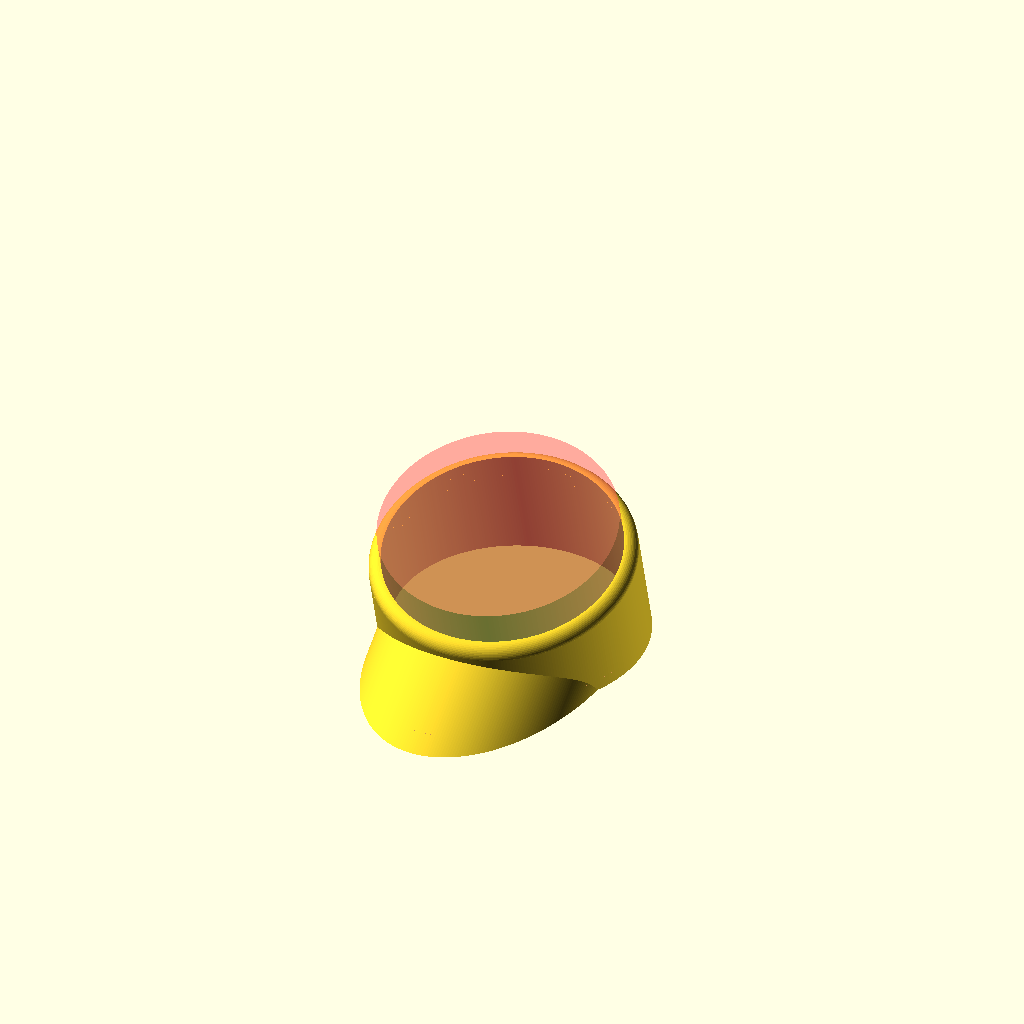
Cell 1: rendered with the file's own defaults.
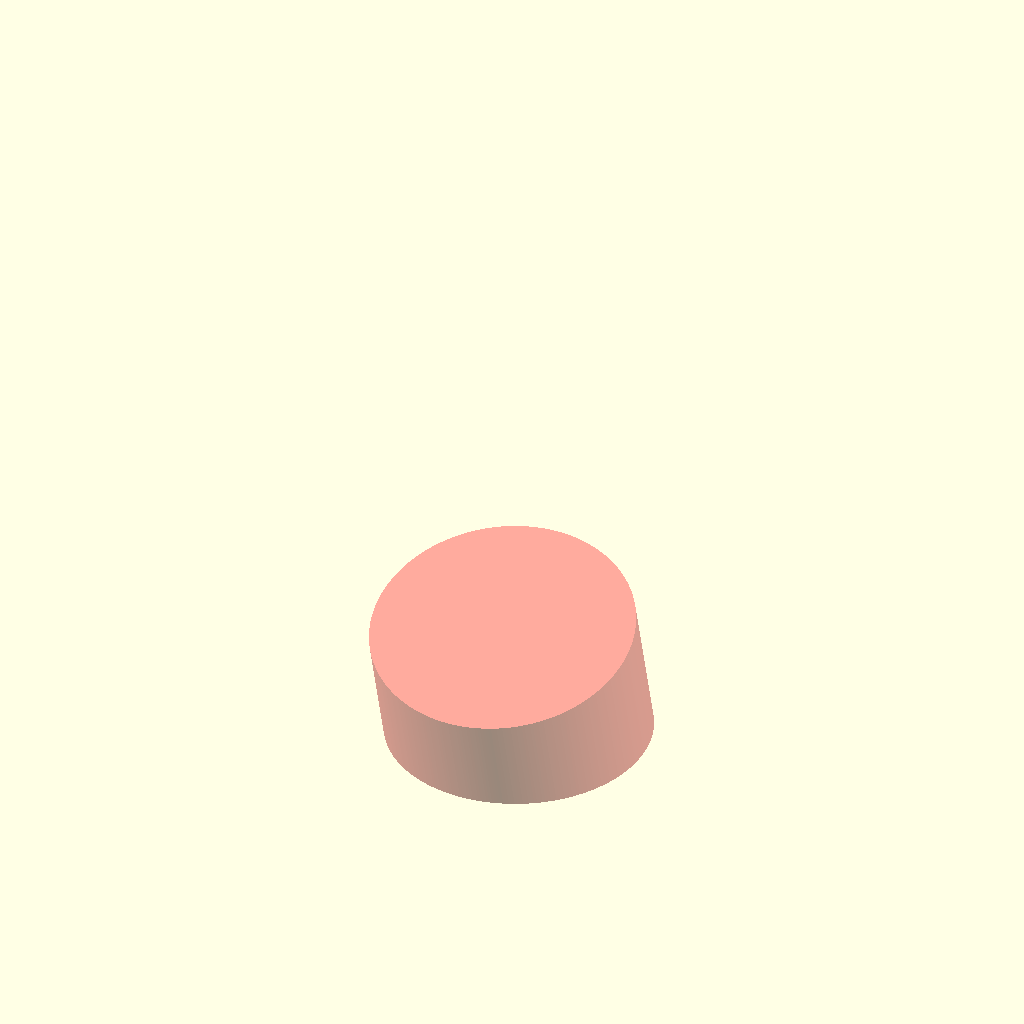
Cell 2: the same model with STAND_DIA = 234.
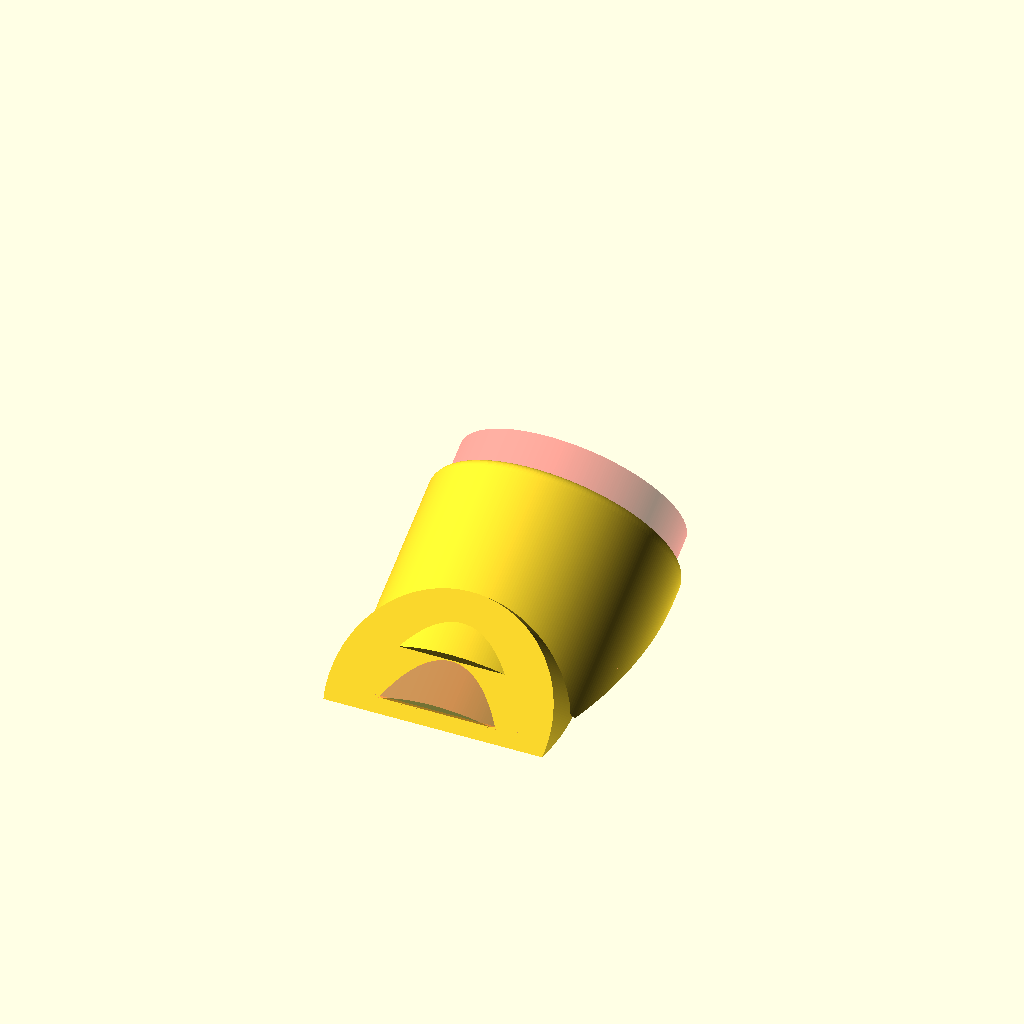
Cell 3: the same model with ANGLE = 150.
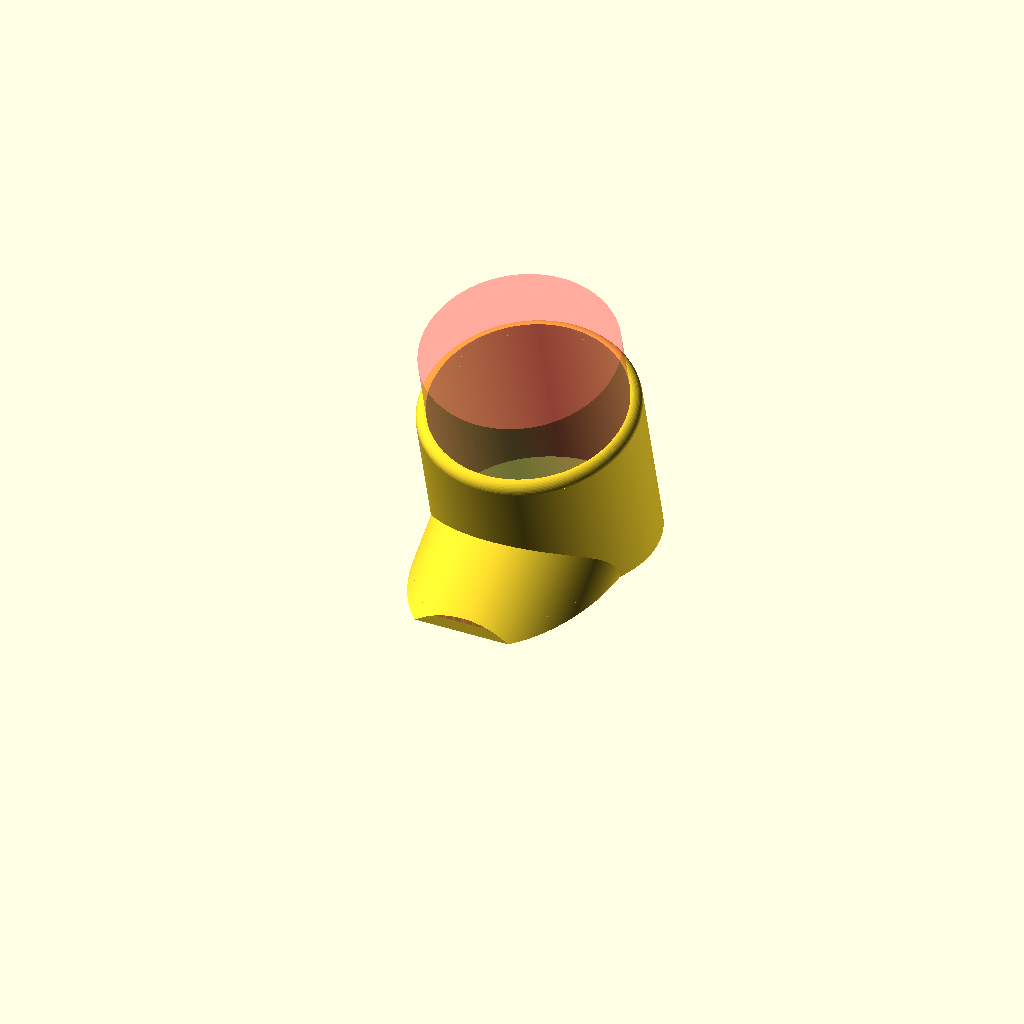
Cell 4: the same model with HEIGHT = 100.
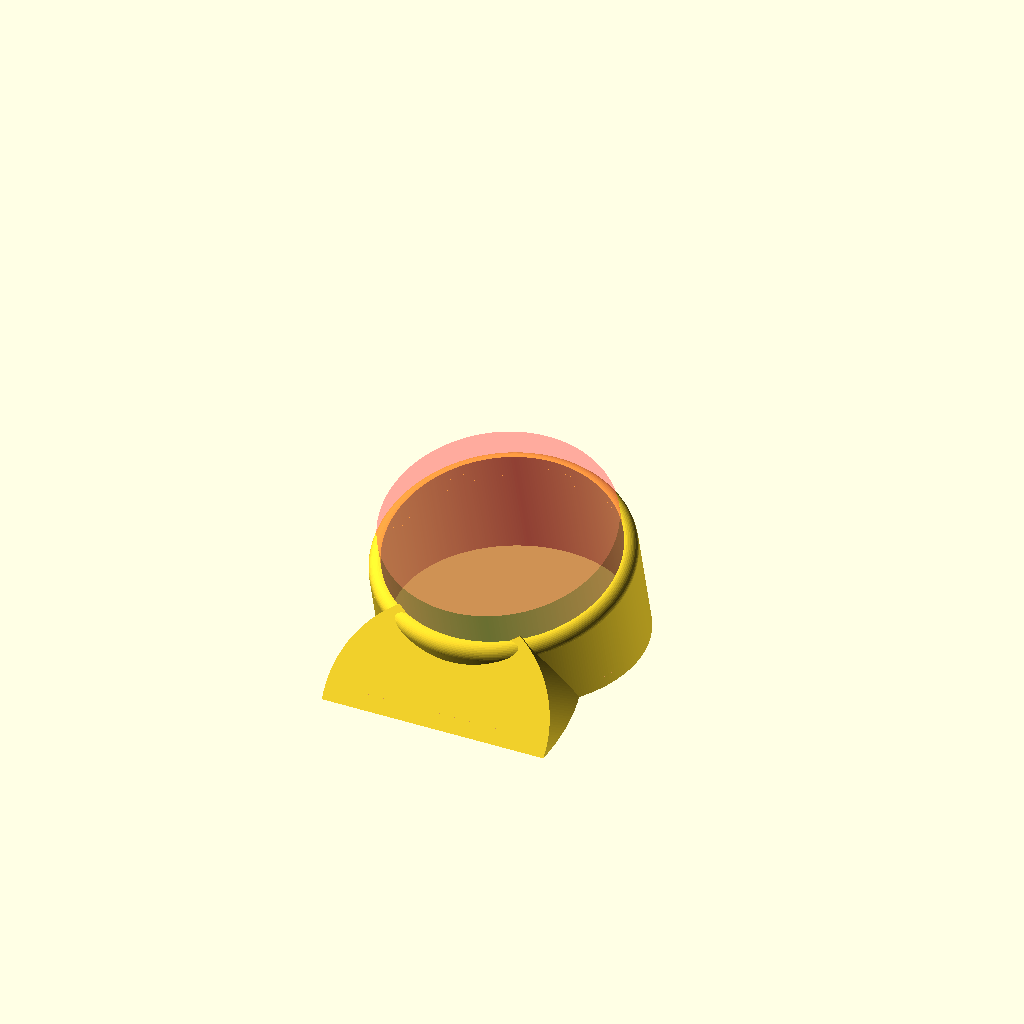
Cell 5: the same model with FOOT_ANGLE = 220.
All cells are drawn from the same view direction (rotation 55°, 0°, 25°, orthographic, colour scheme Cornfield), but the view is re-fitted for each cell, so position and scale can differ between cells as well as the parameter.
Source of the model, home-improvement/knife-stand-tilter.scad:
STAND_DIA = 117;

ANGLE = 75;
DIA = 130;
HEIGHT = 50;

FOOT_ANGLE = 110;
FOOT_DIA = 0.9 * DIA;

$fn = 300;

module adapter() {
  difference() {
    a = 90 - ANGLE;
    b = STAND_DIA * 2;
    d = DIA - STAND_DIA;
    intersection() {
      union() {
        rotate([a, 0, 0]) {
          cylinder(d = DIA, h = HEIGHT * 2, center = true);
          translate([0, 0, HEIGHT])
          rotate_extrude(angle = 360, $fn = 200)
          translate([-STAND_DIA/2, 0, 0])
          circle(d = d, $fn = 50);
        }

        translate([0, -HEIGHT, -HEIGHT/2])
        rotate([FOOT_ANGLE + a, 0, 0])
        cylinder(d = FOOT_DIA, h = HEIGHT * 2, center = true);
      }

      translate([0, 0, b/2])
      cube(size = [b, b, b], center = true);
    }

    #intersection() {
      rotate([a, 0, 0])
      cylinder(d = STAND_DIA, h = HEIGHT * 3, center = true);

      translate([0, 0, b/2 + d/2])
      cube(size = [b, b, b], center = true);
    }
  }
}

adapter();
Parameter table extracted from the source (name, type, default, range or options):
STAND_DIA: number, default 117
ANGLE: number, default 75
DIA: number, default 130
HEIGHT: number, default 50
FOOT_ANGLE: number, default 110
